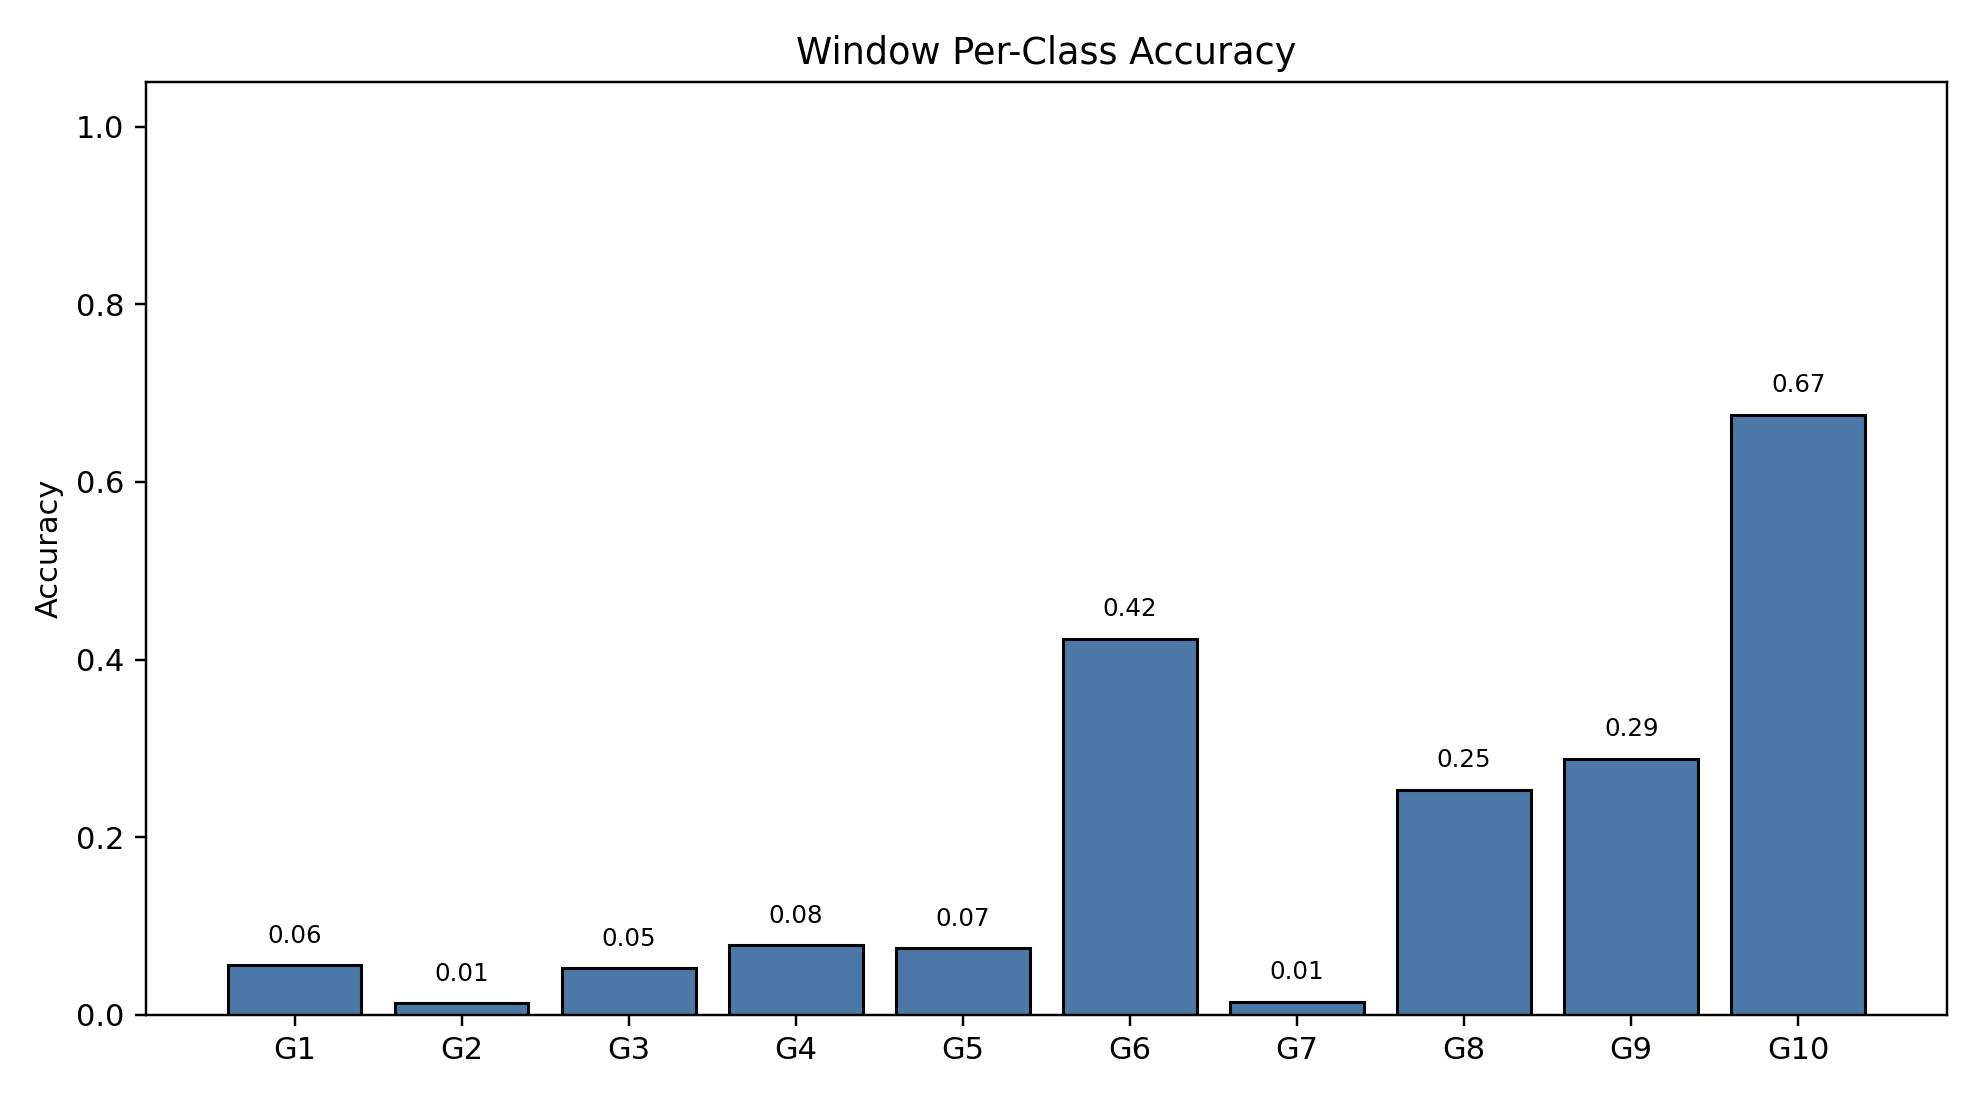

The data file committed next to this chart (first rows):
class_index, gesture_id, support, correct, accuracy
0, 1, 790, 44, 0.0557
1, 2, 693, 9, 0.01299
2, 3, 766, 40, 0.05222
3, 4, 743, 58, 0.07806
4, 5, 735, 55, 0.07483
5, 6, 763, 323, 0.4233
6, 7, 754, 11, 0.01459
7, 8, 707, 179, 0.2532
8, 9, 687, 198, 0.2882
9, 10, 683, 461, 0.675
